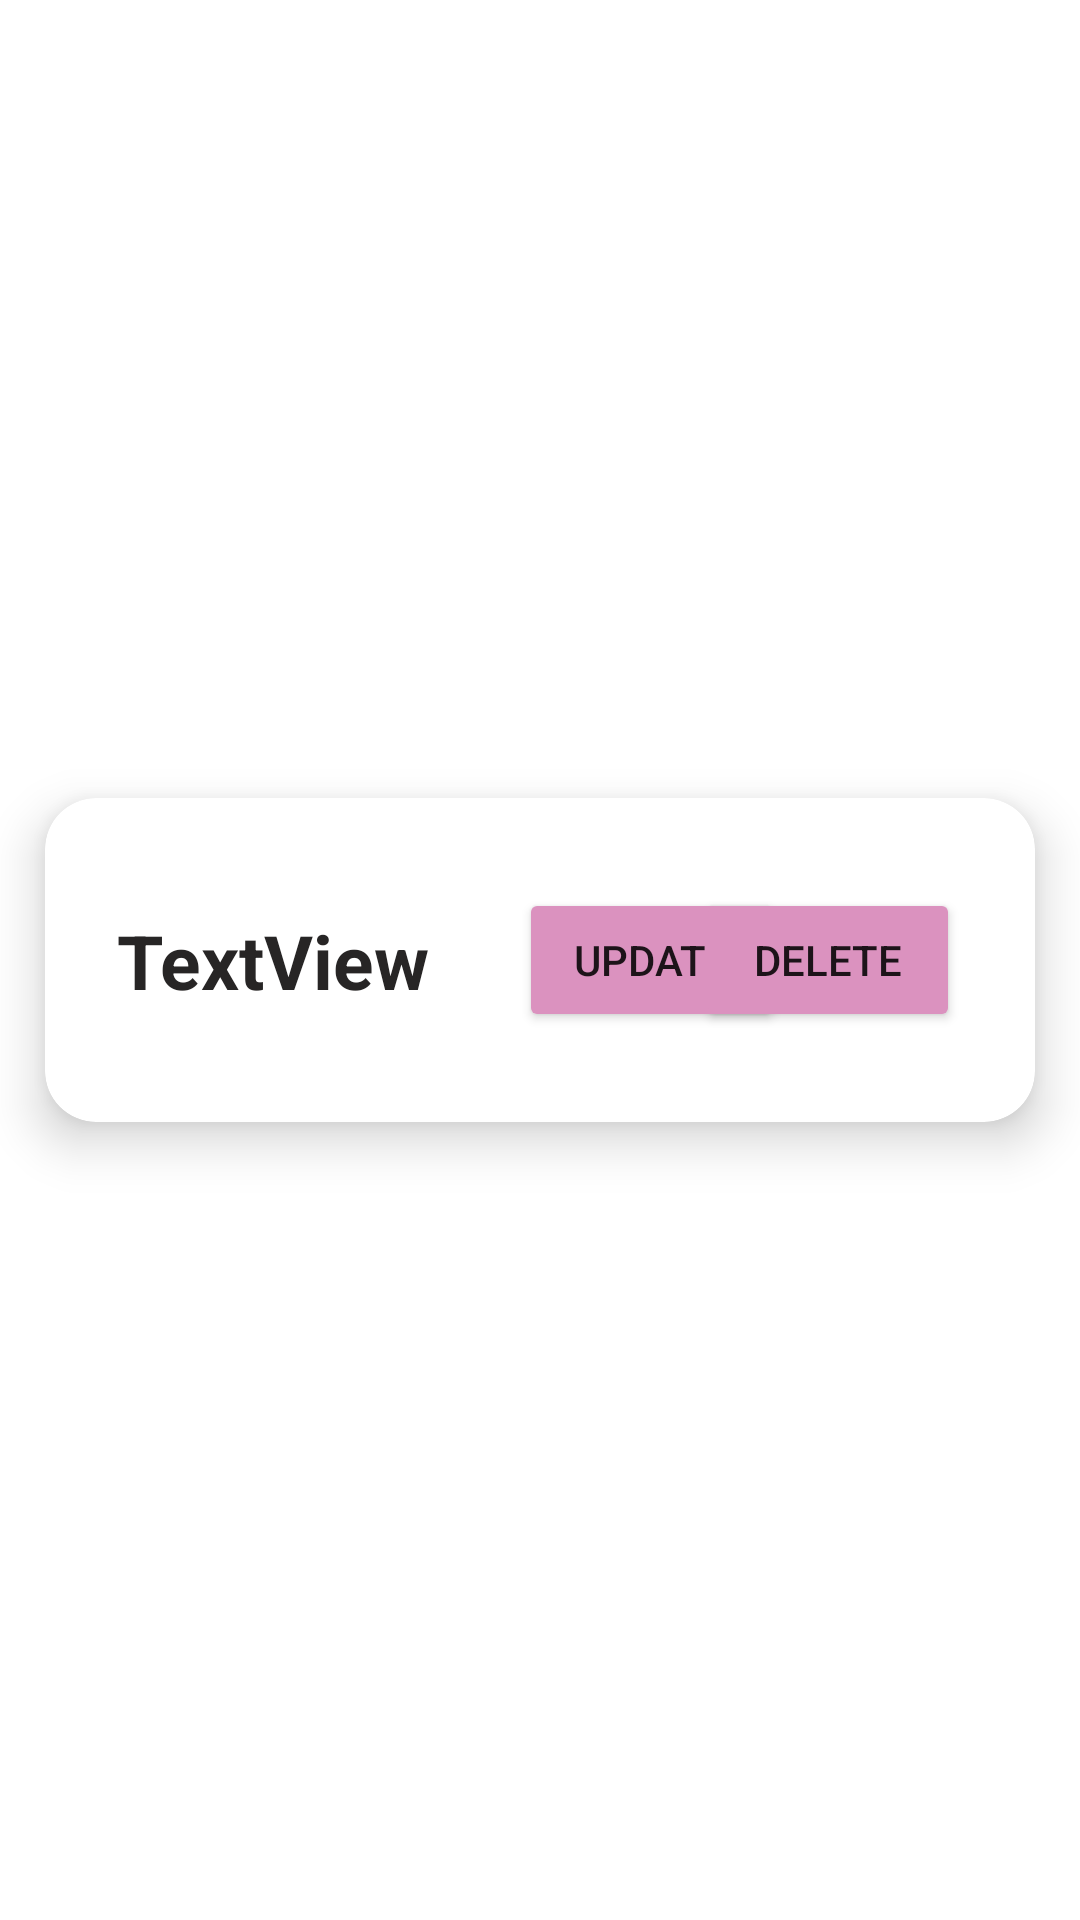

This screen was rendered from an Android layout file. Write that file and the resources it references.
<!-- AndroidManifest.xml: application theme Theme.SnepApplication -->
<!-- res/layout/categories_item.xml -->
<?xml version="1.0" encoding="utf-8"?>
<androidx.constraintlayout.widget.ConstraintLayout xmlns:android="http://schemas.android.com/apk/res/android"
    xmlns:app="http://schemas.android.com/apk/res-auto"
    xmlns:tools="http://schemas.android.com/tools"
    android:layout_width="match_parent"
    android:layout_height="wrap_content">

    <androidx.cardview.widget.CardView
        android:layout_width="match_parent"
        android:layout_height="wrap_content"
        app:cardBackgroundColor="#fff"
        app:cardCornerRadius="17dp"
        app:cardElevation="10dp"
        app:cardUseCompatPadding="true"
        app:layout_constraintBottom_toBottomOf="parent"
        app:layout_constraintEnd_toEndOf="parent"
        app:layout_constraintStart_toStartOf="parent"
        app:layout_constraintTop_toTopOf="parent">

        <androidx.constraintlayout.widget.ConstraintLayout
            android:layout_width="match_parent"
            android:layout_height="wrap_content">

            <TextView
                android:id="@+id/catTv"
                android:layout_width="wrap_content"
                android:layout_height="wrap_content"
                android:layout_marginStart="24dp"
                android:text="TextView"
                android:textColor="#272525"
                android:textSize="25sp"
                android:textStyle="bold"
                app:layout_constraintBottom_toBottomOf="@+id/btnUpdateCat"
                app:layout_constraintStart_toStartOf="parent"
                app:layout_constraintTop_toTopOf="@+id/btnUpdateCat" />

            <Button
                android:id="@+id/btnUpdateCat"
                android:layout_width="wrap_content"
                android:layout_height="wrap_content"
                android:layout_marginStart="30dp"
                android:layout_marginTop="30dp"
                android:layout_marginBottom="30dp"
                android:backgroundTint="#DB92BF"
                android:text="update"
                app:layout_constraintBottom_toBottomOf="parent"
                app:layout_constraintStart_toEndOf="@+id/catTv"
                app:layout_constraintTop_toTopOf="parent"
                app:layout_constraintVertical_bias="0.0" />

            <Button
                android:id="@+id/btnDeleteCat"
                android:layout_width="wrap_content"
                android:layout_height="wrap_content"
                android:layout_marginEnd="25dp"
                android:backgroundTint="#DB92BF"
                android:text="delete"
                app:layout_constraintBottom_toBottomOf="@+id/btnUpdateCat"
                app:layout_constraintEnd_toEndOf="parent"
                app:layout_constraintTop_toTopOf="@+id/btnUpdateCat" />
        </androidx.constraintlayout.widget.ConstraintLayout>
    </androidx.cardview.widget.CardView>

</androidx.constraintlayout.widget.ConstraintLayout>
<!-- resources referenced by this layout -->
<resources>
  <style name="Theme.SnepApplication" parent="Theme.MaterialComponents.DayNight.NoActionBar">
          
          <item name="colorPrimary">@color/purple_500</item>
          <item name="colorPrimaryVariant">@color/purple_700</item>
          <item name="colorOnPrimary">@color/white</item>
          
          <item name="colorSecondary">@color/teal_200</item>
          <item name="colorSecondaryVariant">@color/teal_700</item>
          <item name="colorOnSecondary">@color/black</item>
          
          <item name="android:statusBarColor" tools:targetApi="l">?attr/colorPrimaryVariant</item>
          
      </style>
  <!-- not gathered from this repository: default colours our renderer supplied (Android Studio template values) -->
  <color name="purple_500">#FF6200EE</color>
  <color name="purple_700">#FF3700B3</color>
  <color name="teal_200">#FF03DAC5</color>
  <color name="teal_700">#FF018786</color>
  <color name="black">#FF000000</color>
  <color name="white">#FFFFFFFF</color>
</resources>
